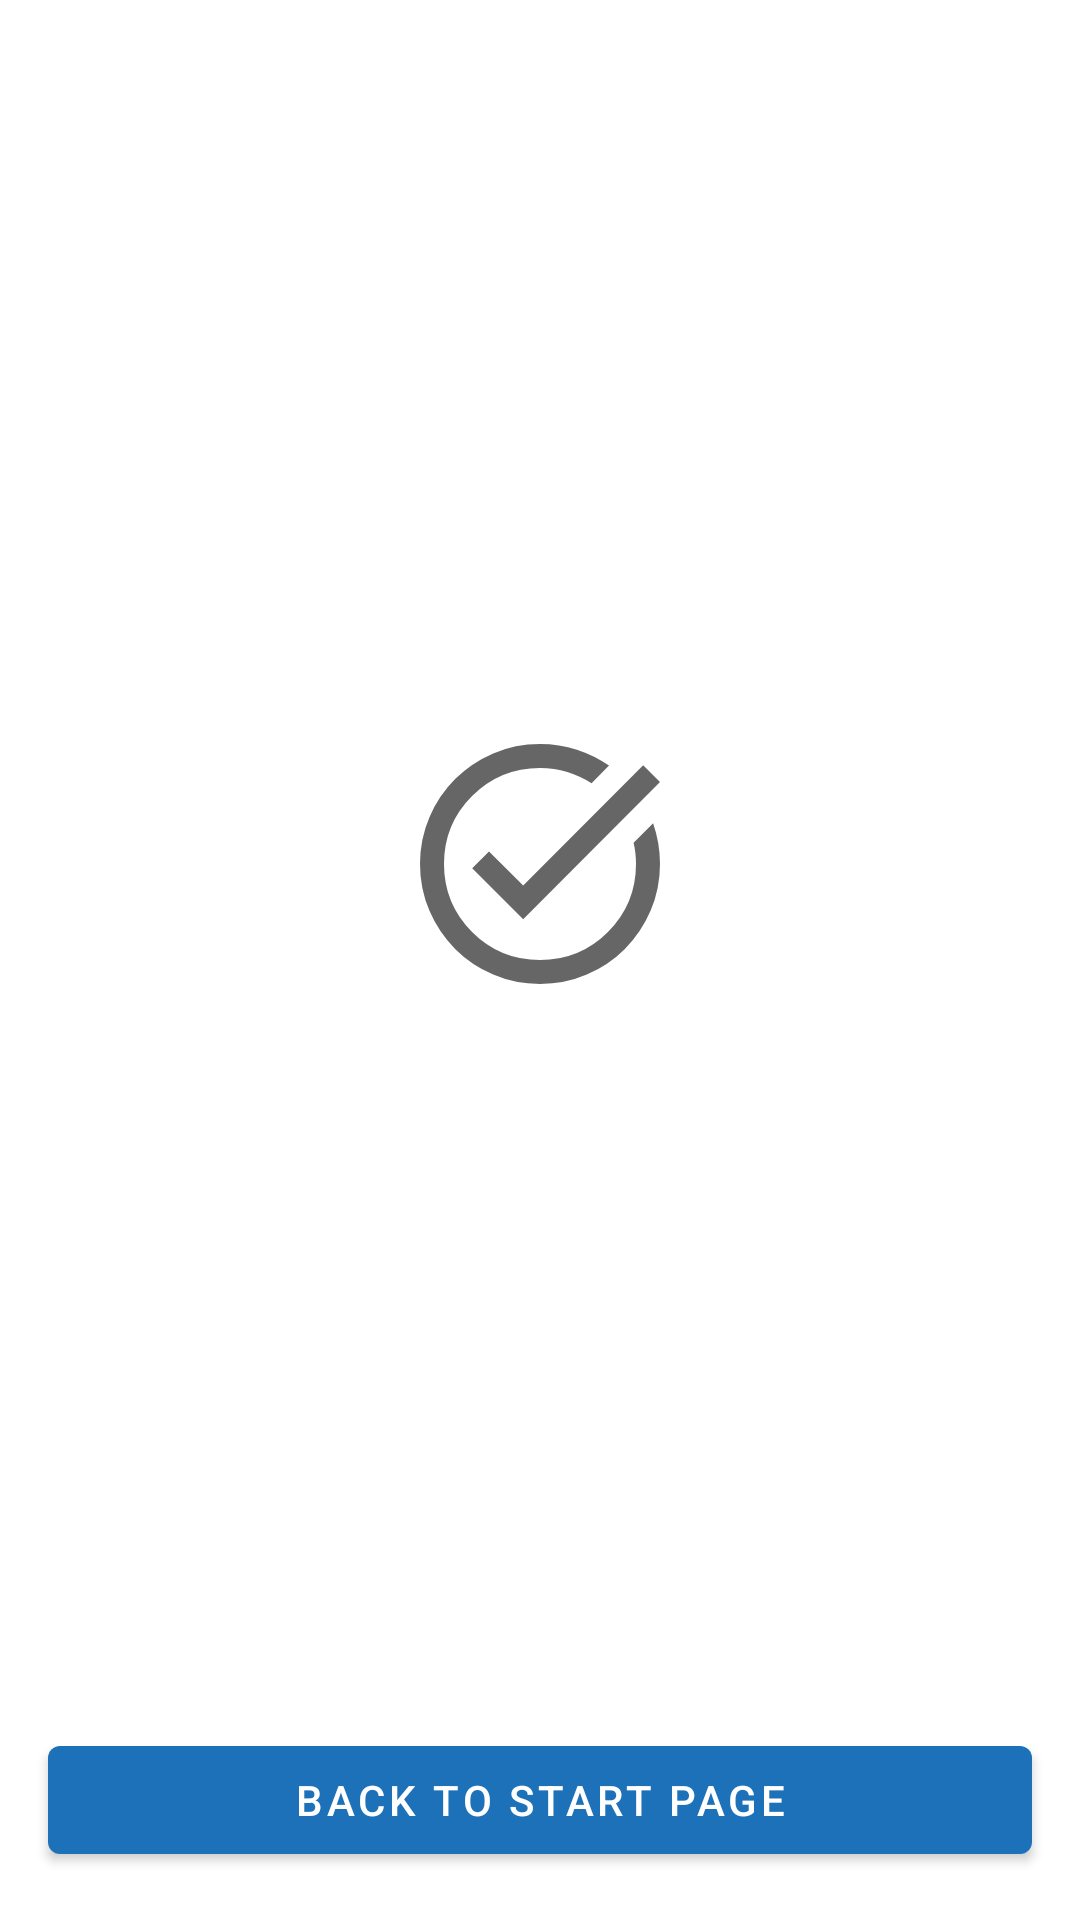

The Android layout XML behind this screen, and the referenced resources:
<!-- AndroidManifest.xml: application theme Theme.MobileSdkExampleApp -->
<!-- res/layout/fragment_order_confirmation.xml -->
<?xml version="1.0" encoding="utf-8"?>
<layout xmlns:android="http://schemas.android.com/apk/res/android"
	xmlns:app="http://schemas.android.com/apk/res-auto"
	xmlns:tools="http://schemas.android.com/tools"
	android:background="@color/fragment_background"
	tools:context=".MainActivity">

	<data />

	<androidx.constraintlayout.widget.ConstraintLayout
		android:layout_width="match_parent"
		android:layout_height="match_parent">

		<com.google.android.material.button.MaterialButton
			android:id="@+id/navigate_to_home"
			android:layout_width="match_parent"
			android:layout_height="wrap_content"
			android:layout_marginHorizontal="16dp"
			android:layout_marginTop="8dp"
			android:layout_marginBottom="16dp"
			android:text="@string/back_to_home"
			app:layout_constraintBottom_toBottomOf="parent"
			app:layout_constraintEnd_toEndOf="parent"
			app:layout_constraintStart_toStartOf="parent" />

		<ImageView
			android:id="@+id/order_done"
			android:layout_width="96dp"
			android:layout_height="96dp"
			android:contentDescription="@string/done_description"
			app:layout_constraintBottom_toTopOf="@+id/navigate_to_home"
			app:layout_constraintEnd_toEndOf="parent"
			app:layout_constraintStart_toStartOf="parent"
			app:layout_constraintTop_toTopOf="parent"
			app:srcCompat="@drawable/icon_done" />
	</androidx.constraintlayout.widget.ConstraintLayout>
</layout>
<!-- resources referenced by this layout -->
<resources>
  <!-- drawable icon_done (drawable) -->
  <vector xmlns:android="http://schemas.android.com/apk/res/android"
  	android:width="24dp"
  	android:height="24dp"
  	android:tint="?attr/colorControlNormal"
  	android:viewportWidth="24"
  	android:viewportHeight="24">
  	<path
  		android:fillColor="@android:color/white"
  		android:pathData="M12,22Q9.925,22 8.1,21.212Q6.275,20.425 4.925,19.075Q3.575,17.725 2.788,15.9Q2,14.075 2,12Q2,9.925 2.788,8.1Q3.575,6.275 4.925,4.925Q6.275,3.575 8.1,2.787Q9.925,2 12,2Q13.625,2 15.075,2.475Q16.525,2.95 17.75,3.8L16.3,5.275Q15.35,4.675 14.275,4.337Q13.2,4 12,4Q8.675,4 6.338,6.337Q4,8.675 4,12Q4,15.325 6.338,17.663Q8.675,20 12,20Q15.325,20 17.663,17.663Q20,15.325 20,12Q20,11.55 19.95,11.1Q19.9,10.65 19.8,10.225L21.425,8.6Q21.7,9.4 21.85,10.25Q22,11.1 22,12Q22,14.075 21.212,15.9Q20.425,17.725 19.075,19.075Q17.725,20.425 15.9,21.212Q14.075,22 12,22ZM10.6,16.6 L6.35,12.35 7.75,10.95 10.6,13.8 20.6,3.775 22,5.175Z" />
  </vector>
  <string name="back_to_home">Back to start page</string>
  <style name="Theme.MobileSdkExampleApp" parent="Theme.MaterialComponents.Light.DarkActionBar">
  		<item name="colorPrimary">@color/primary</item>
  		<item name="colorPrimaryVariant">@color/primary_variant</item>
  		<item name="colorOnPrimary">@color/on_primary</item>
  		<item name="colorSecondary">@color/secondary</item>
  		<item name="colorSecondaryVariant">@color/secondary_variant</item>
  		<item name="colorOnSecondary">@color/on_secondary</item>
  		<item name="android:statusBarColor">?attr/colorPrimaryVariant</item>
  	</style>
  <color name="primary">#FF1D71B8</color>
  <color name="primary_variant">#FF3700B3</color>
  <color name="on_primary">#FFFFFFFF</color>
  <color name="secondary">#FF36A9E1</color>
  <color name="secondary_variant">#FF018786</color>
  <color name="on_secondary">#FFFFFFFF</color>
</resources>
